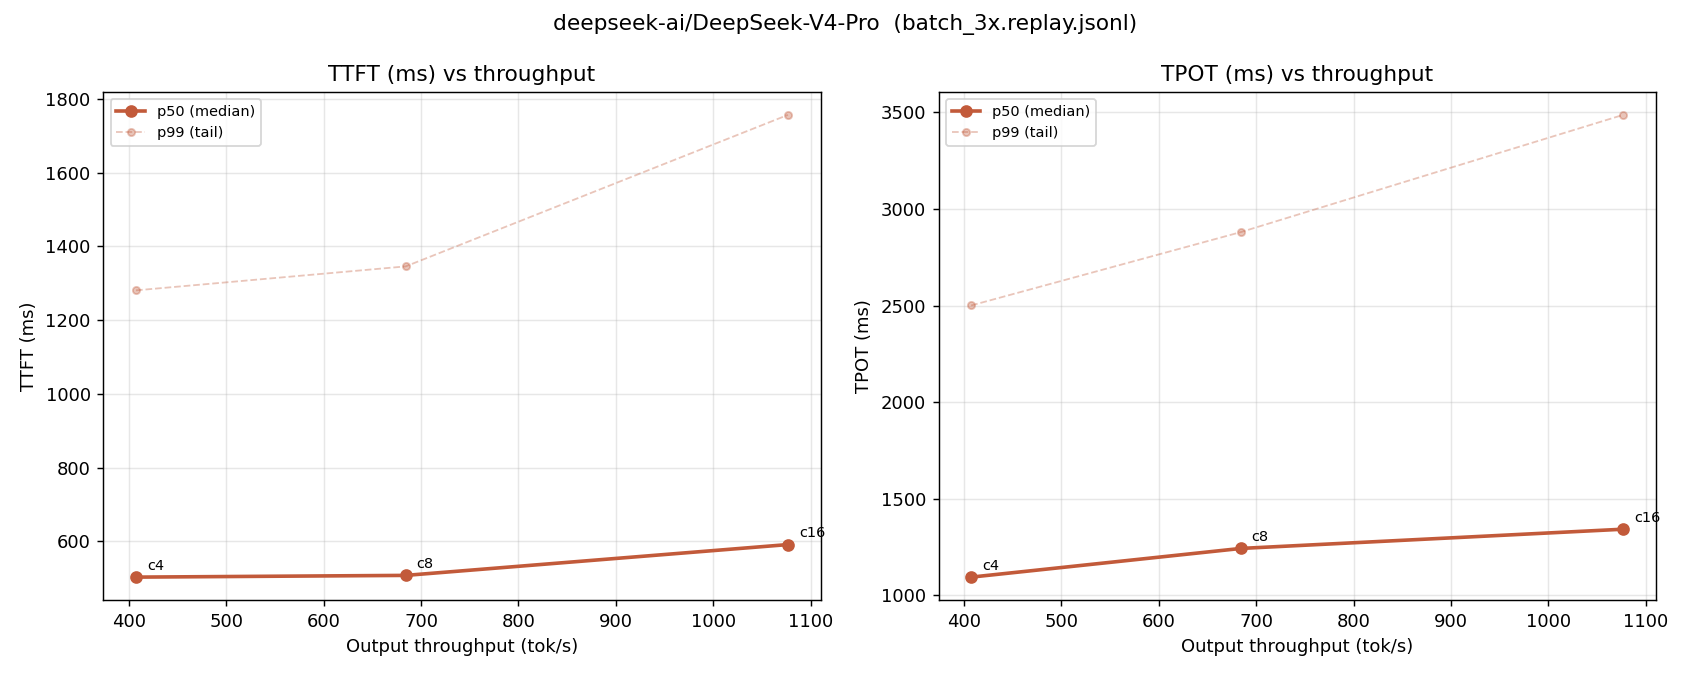

Values plotted in this chart, from the file beside it:
concurrency, completed_turns, failed_turns, request_throughput_per_s, output_throughput_tok_per_s, total_token_throughput_tok_per_s, ttft_p50_ms, ttft_p99_ms, tpot_p50_ms, tpot_p99_ms, e2e_p50_ms, e2e_p99_ms, isl_median, osl_median, cache_hit_rate
4, 684, 12, 0.3219, 407.4, 2272, 503.4, 1281, 1094, 2500, 6784, 58853, 5130, 658, 0.6064
8, 684, 12, 0.5407, 684.2, 3816, 508.1, 1346, 1242, 2880, 7620, 64319, 5130, 658, 0.5742
16, 684, 12, 0.8507, 1077, 6003, 591.6, 1756, 1342, 3487, 8579, 71585, 5130, 658, 0.4991
